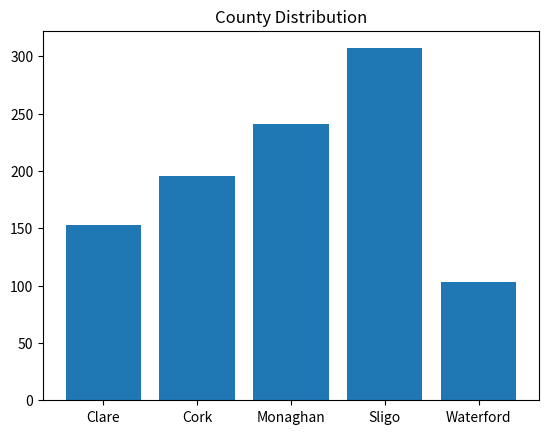

Write the Python code that produced this figure.
# A program that creates a long list of counties, chosed from a short list of five counties. It then makes a pie chart of the counties.


# Author: Susan Collins

# import the NumPy library 
import numpy as np
import matplotlib.pyplot as plt

county_pool = np.array(["Sligo", "Monaghan", "Cork", "Clare", "Waterford"])
county_list_size = 1000

# The NumPy documentation states that the RandomState function used in lectures has be superseded by the Generator method.
# This method taken from https://numpy.org/doc/stable/reference/random/generated/numpy.random.Generator.choice.html
# Seed the random number generator, for debugging purposes
rng = np.random.default_rng(seed=32)

# generate the long list of counties, representing some more than others
county_list = rng.choice(county_pool, size = county_list_size, p =[0.3, 0.25, 0.2, 0.15, 0.1])
# print(county_list)

# My method to get the county frequency
'''
# loop to count number of instances of each county in the generated county_list
county_frequency = []
for county in county_pool:
    county_sum = 0
    for entry in county_list:
        if entry == county:
            county_sum += 1
    county_frequency.append(county_sum)
# print(county_count_list)
'''

# [redacted]
# this returns a tuple of the unique values and how many times they appear
unique, county_frequency = np.unique(county_list, return_counts=True)

# Generate the plot
plt.bar(unique, county_frequency)
plt.title("County Distribution")
plt.show()
